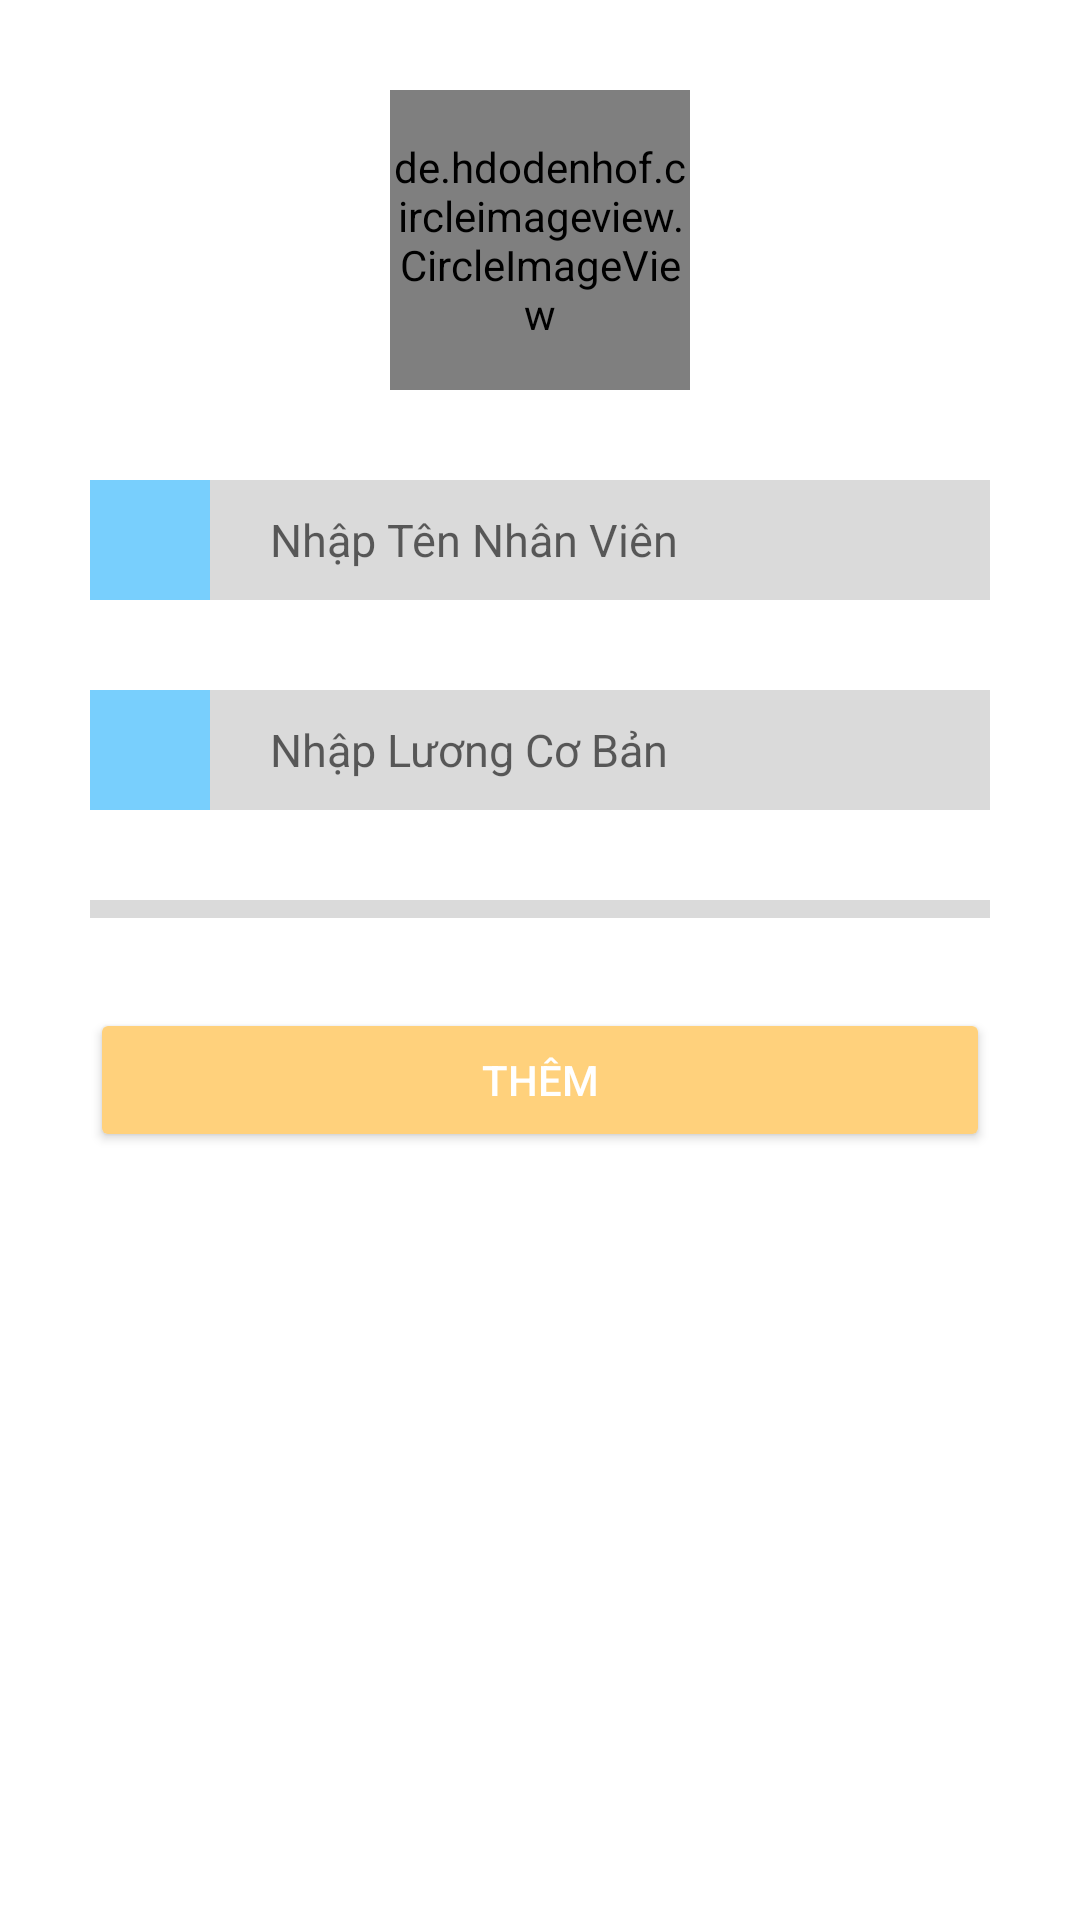

Write the Android layout XML for this screen, with the resource values it uses.
<!-- AndroidManifest.xml: application theme Theme.ManagerBusiness -->
<!-- res/layout/activity_add_employee.xml -->
<RelativeLayout xmlns:android="http://schemas.android.com/apk/res/android"
    xmlns:app="http://schemas.android.com/apk/res-auto"
    xmlns:tools="http://schemas.android.com/tools"
    android:layout_width="match_parent"
    android:layout_height="match_parent"
    tools:context="com.nhom1.activities.add_department">

    <LinearLayout
        android:layout_width="match_parent"
        android:layout_height="match_parent"
        android:orientation="vertical">

        <RelativeLayout
            android:layout_width="wrap_content"
            android:layout_height="wrap_content"
            android:gravity="center_horizontal|center_vertical"
            android:layout_gravity="center_vertical|center_horizontal"
            android:layout_marginLeft="30dp"
            android:layout_marginTop="30dp"
            android:layout_marginRight="30dp">

            <de.hdodenhof.circleimageview.CircleImageView
                xmlns:app="http://schemas.android.com/apk/res-auto"
                android:id="@+id/imgAddUploadAvatar"
                android:layout_width="100dp"
                android:layout_height="100dp"
                android:src="@drawable/uploadavatar"
                app:civ_border_width="1dp"
                app:civ_border_color="@color/colorPrimary"/>


        </RelativeLayout>

        <RelativeLayout
            android:id="@+id/relativeLayout1"
            android:layout_width="match_parent"
            android:layout_height="wrap_content"
            android:layout_marginLeft="30dp"
            android:layout_marginTop="30dp"
            android:layout_marginRight="30dp">

            <ImageView
                android:id="@+id/imageView_userIcon"
                android:layout_width="40dp"
                android:layout_height="40dp"
                android:background="@color/colorPrimary"
                android:padding="8dp"
                android:src="@drawable/edit"
                app:tint="@color/white" />

            <EditText
                android:id="@+id/editNameEmployee"
                android:layout_width="match_parent"
                android:layout_height="wrap_content"
                android:layout_alignBottom="@+id/imageView_userIcon"
                android:layout_alignParentTop="true"
                android:layout_toRightOf="@+id/imageView_userIcon"
                android:background="@color/editTextBG"
                android:hint="Nhập Tên Nhân Viên"
                android:paddingLeft="20dp"
                android:textSize="15sp" />

        </RelativeLayout>

        <RelativeLayout
            android:id="@+id/relativeLayout2"
            android:layout_width="match_parent"
            android:layout_height="wrap_content"
            android:layout_marginLeft="30dp"
            android:layout_marginTop="30dp"
            android:layout_marginRight="30dp">

            <ImageView
                android:id="@+id/imageView_userIcon1"
                android:layout_width="40dp"
                android:layout_height="40dp"
                android:background="@color/colorPrimary"
                android:padding="8dp"
                android:src="@drawable/edit"
                app:tint="@color/white" />

            <EditText
                android:id="@+id/editSalaryEmployee"
                android:layout_width="match_parent"
                android:layout_height="wrap_content"
                android:layout_alignBottom="@+id/imageView_userIcon1"
                android:layout_alignParentTop="true"
                android:layout_toRightOf="@+id/imageView_userIcon1"
                android:inputType="number"
                android:background="@color/editTextBG"
                android:hint="Nhập Lương Cơ Bản"
                android:paddingLeft="20dp"
                android:textSize="15sp" />

        </RelativeLayout>


        <LinearLayout
            android:layout_width="match_parent"
            android:layout_height="wrap_content"
            android:orientation="vertical"
            android:layout_marginLeft="30dp"
            android:layout_marginTop="30dp"
            android:layout_marginRight="30dp">



            <Spinner
                android:id="@+id/spinnerListDepartment"
                android:layout_width="match_parent"
                android:layout_height="wrap_content"
                android:layout_alignBottom="@+id/imageView_userIcon"
                android:layout_alignParentTop="true"
                android:layout_toRightOf="@+id/imageView_userIcon"
                android:background="@color/editTextBG"
                android:padding="3dp"
                android:spinnerMode="dialog"
                android:tooltipText="Chọn phòng ban công tác" />

        </LinearLayout>

        <Button
            android:id="@+id/button_add_employee"
            android:layout_width="match_parent"
            android:layout_height="wrap_content"
            android:layout_marginLeft="30dp"
            android:layout_marginTop="30dp"
            android:layout_marginRight="30dp"
            android:backgroundTint="#FFD17C"
            android:fontFamily="sans-serif-medium"
            android:text="Thêm"
            android:textColor="@color/white" />

    </LinearLayout>


</RelativeLayout>
<!-- resources referenced by this layout -->
<resources>
  <color name="colorPrimary">#78CFFD</color>
  <color name="editTextBG">#DADADA</color>
  <color name="white">#FFFFFFFF</color>
  <!-- drawable uploadavatar: png bitmap (drawable, 54120 bytes) -->
  <style name="Theme.ManagerBusiness" parent="Theme.MaterialComponents.DayNight.DarkActionBar">
          
          <item name="colorPrimary">@color/colorPrimaryDark</item>
          <item name="colorPrimaryVariant">@color/colorPrimaryDark</item>
          <item name="colorOnPrimary">@color/white</item>
          
          <item name="colorSecondary">@color/teal_200</item>
          <item name="colorSecondaryVariant">@color/teal_700</item>
          <item name="colorOnSecondary">@color/black</item>
          
          <item name="android:statusBarColor" tools:targetApi="l">@color/colorPrimaryDark</item>
          
      </style>
  <color name="colorPrimaryDark">#489ECD</color>
  <color name="teal_200">#FF03DAC5</color>
  <color name="teal_700">#FF018786</color>
  <color name="black">#FF000000</color>
</resources>
